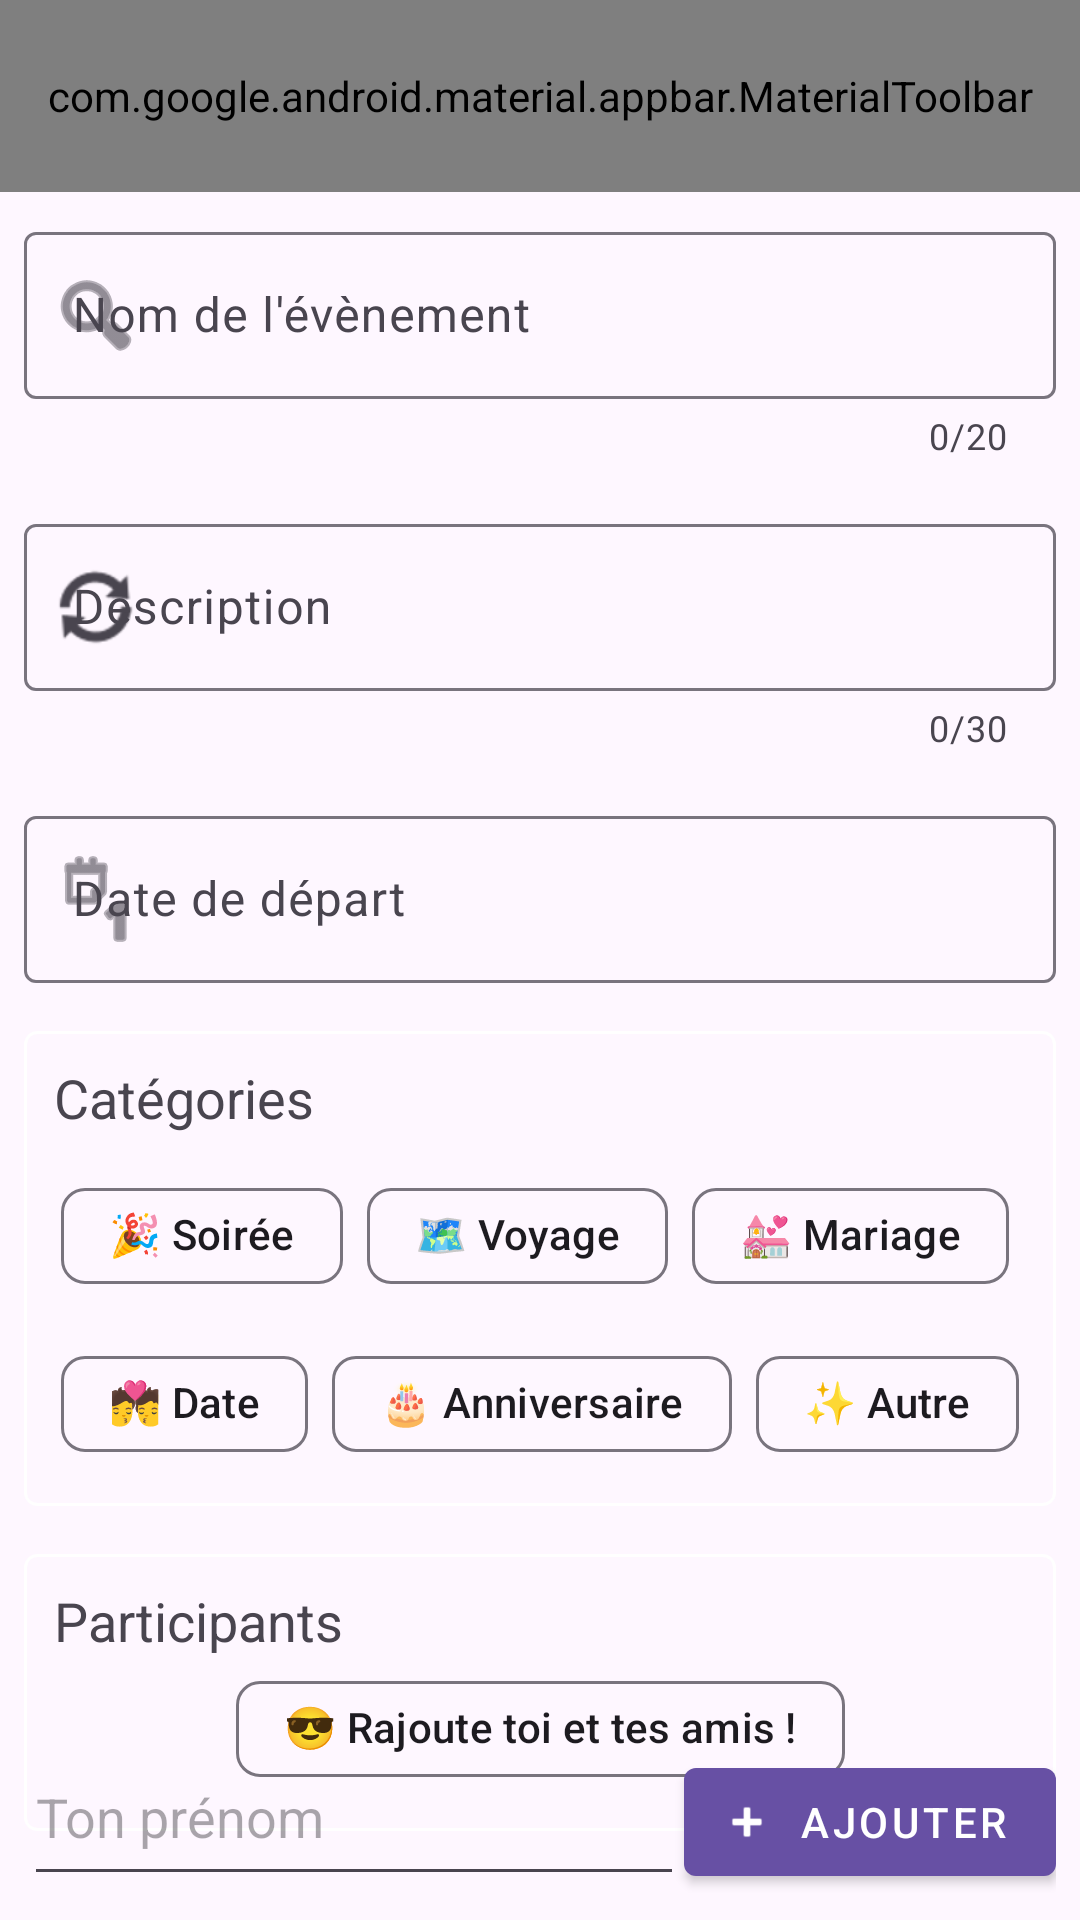

Android layout source for this screen:
<!-- AndroidManifest.xml: activity theme Theme.Dionysos -->
<!-- res/layout/activity_creer_evenement.xml -->
<?xml version="1.0" encoding="utf-8"?>
<androidx.coordinatorlayout.widget.CoordinatorLayout xmlns:android="http://schemas.android.com/apk/res/android"
    xmlns:app="http://schemas.android.com/apk/res-auto"
    xmlns:tools="http://schemas.android.com/tools"
    android:layout_width="match_parent"
    android:layout_height="match_parent"
    tools:context=".CreerEvenementActivity">


    <com.google.android.material.appbar.AppBarLayout
        android:layout_width="match_parent"
        android:layout_height="wrap_content">

        <com.google.android.material.appbar.MaterialToolbar
            android:id="@+id/topAppBar"
            android:layout_width="match_parent"
            android:layout_height="?attr/actionBarSize"
            app:menu="@menu/menu_creer_evenement"
            app:navigationIcon="@android:drawable/ic_menu_close_clear_cancel"
            app:title="Créer un évènement" />

    </com.google.android.material.appbar.AppBarLayout>

    
    <androidx.core.widget.NestedScrollView
        android:id="@+id/scrollView"
        android:layout_width="match_parent"
        android:layout_height="match_parent"
        app:layout_behavior="@string/appbar_scrolling_view_behavior"
        android:fillViewport="true">

        <androidx.constraintlayout.widget.ConstraintLayout
            android:layout_width="match_parent"
            android:layout_height="match_parent"
            android:padding="8dp">


            <com.google.android.material.textfield.TextInputLayout
                android:id="@+id/textFieldNom"
                android:layout_width="match_parent"
                android:layout_height="wrap_content"
                android:hint="Nom de l'évènement"
                app:counterEnabled="true"
                app:counterMaxLength="20"
                app:layout_constraintEnd_toEndOf="parent"
                app:layout_constraintStart_toStartOf="parent"
                app:layout_constraintTop_toTopOf="parent"
                app:startIconDrawable="@android:drawable/ic_menu_search">


                <com.google.android.material.textfield.TextInputEditText
                    android:id="@+id/textInputNomEvenement"
                    android:layout_width="match_parent"
                    android:layout_height="wrap_content"
                    android:inputType="textAutoCorrect|textCapWords"
                    android:singleLine="true"

                    />

            </com.google.android.material.textfield.TextInputLayout>

            <com.google.android.material.textfield.TextInputLayout
                android:id="@+id/textFieldDescription"
                android:layout_width="match_parent"
                android:layout_height="wrap_content"
                android:layout_marginTop="16dp"
                android:hint="Description"
                app:counterEnabled="true"
                app:counterMaxLength="30"
                app:layout_constraintEnd_toEndOf="parent"
                app:layout_constraintStart_toStartOf="parent"
                app:layout_constraintTop_toBottomOf="@+id/textFieldNom"
                app:startIconDrawable="@android:drawable/ic_popup_sync">

                <com.google.android.material.textfield.TextInputEditText
                    android:id="@+id/textInputDescriptionEvenement"
                    android:layout_width="match_parent"
                    android:layout_height="wrap_content"
                    android:singleLine="true"
                    android:inputType="textAutoCorrect|textCapSentences"/>
            </com.google.android.material.textfield.TextInputLayout>

            <com.google.android.material.textfield.TextInputLayout
                android:id="@+id/datePicker"
                android:layout_width="match_parent"
                android:layout_height="wrap_content"
                android:layout_marginTop="16dp"
                app:layout_constraintEnd_toEndOf="parent"
                app:layout_constraintStart_toStartOf="parent"
                app:layout_constraintTop_toBottomOf="@+id/textFieldDescription"
                app:startIconDrawable="@android:drawable/ic_menu_day">

                <com.google.android.material.textfield.TextInputEditText
                    android:id="@+id/textInputDatePicker"
                    android:layout_width="match_parent"
                    android:layout_height="wrap_content"
                    android:focusable="false"
                    android:hint="Date de départ" />
            </com.google.android.material.textfield.TextInputLayout>


            <androidx.constraintlayout.widget.ConstraintLayout
                android:id="@+id/layoutCategories"
                android:layout_width="match_parent"
                android:layout_height="wrap_content"
                android:layout_marginTop="16dp"
                android:background="@drawable/border"
                app:layout_constraintEnd_toEndOf="parent"
                app:layout_constraintStart_toStartOf="parent"
                app:layout_constraintTop_toBottomOf="@+id/datePicker">

                <TextView
                    android:id="@+id/textViewCategories"
                    android:layout_width="match_parent"
                    android:layout_height="wrap_content"
                    android:paddingBottom="10dp"
                    android:text="Catégories"
                    android:textSize="18sp"
                    app:layout_constraintEnd_toEndOf="parent"
                    app:layout_constraintStart_toStartOf="parent"
                    app:layout_constraintTop_toTopOf="@id/layoutCategories" />

                <com.google.android.material.chip.ChipGroup
                    android:id="@+id/chipGroup"
                    android:layout_width="wrap_content"
                    android:layout_height="wrap_content"
                    app:layout_constraintEnd_toEndOf="parent"
                    app:layout_constraintStart_toStartOf="parent"
                    app:layout_constraintTop_toBottomOf="@id/textViewCategories"
                    app:singleSelection="true">

                    <com.google.android.material.chip.Chip
                        android:id="@+id/chipSoiree"
                        android:layout_width="wrap_content"
                        android:layout_height="wrap_content"
                        android:checkable="true"
                        android:text="🎉 Soirée" />

                    <com.google.android.material.chip.Chip
                        android:id="@+id/chipVoyage"
                        android:layout_width="wrap_content"
                        android:layout_height="wrap_content"
                        android:checkable="true"
                        android:text="🗺️ Voyage" />

                    <com.google.android.material.chip.Chip
                        android:id="@+id/chipAnniversaire"
                        android:layout_width="wrap_content"
                        android:layout_height="wrap_content"
                        android:checkable="true"
                        android:text="💒 Mariage" />

                    <com.google.android.material.chip.Chip
                        android:id="@+id/chipCouple"
                        android:layout_width="wrap_content"
                        android:layout_height="wrap_content"
                        android:checkable="true"
                        android:text="💏 Date" />

                    <com.google.android.material.chip.Chip
                        android:id="@+id/chipAirBNB"
                        android:layout_width="wrap_content"
                        android:layout_height="wrap_content"
                        android:checkable="true"
                        android:text="🎂 Anniversaire" />

                    <com.google.android.material.chip.Chip
                        android:id="@+id/chipAutre"
                        android:layout_width="wrap_content"
                        android:layout_height="wrap_content"
                        android:checkable="true"
                        android:text="✨ Autre" />
                </com.google.android.material.chip.ChipGroup>
            </androidx.constraintlayout.widget.ConstraintLayout>

            <androidx.constraintlayout.widget.ConstraintLayout
                android:id="@+id/layoutParticipants"
                android:layout_width="match_parent"
                android:layout_height="wrap_content"
                android:layout_marginTop="16dp"
                android:background="@drawable/border"
                app:layout_constraintEnd_toEndOf="parent"
                app:layout_constraintStart_toStartOf="parent"
                app:layout_constraintTop_toBottomOf="@id/layoutCategories">

                
                <TextView
                    android:id="@+id/textViewParticipants"
                    android:layout_width="match_parent"
                    android:layout_height="wrap_content"
                    android:text="Participants"
                    android:textSize="18sp"
                    app:layout_constraintEnd_toEndOf="parent"
                    app:layout_constraintStart_toStartOf="parent"
                    app:layout_constraintTop_toTopOf="@id/layoutParticipants" />

                <com.google.android.material.chip.ChipGroup
                    android:id="@+id/chipGroupParticipants"
                    android:layout_width="wrap_content"
                    android:layout_height="wrap_content"
                    app:layout_constraintEnd_toEndOf="parent"
                    app:layout_constraintStart_toStartOf="parent"
                    app:layout_constraintTop_toBottomOf="@id/textViewParticipants">

                    <com.google.android.material.chip.Chip
                        android:id="@+id/chipOriginal"
                        android:layout_width="wrap_content"
                        android:layout_height="wrap_content"
                        android:text="😎 Rajoute toi et tes amis !" />

                </com.google.android.material.chip.ChipGroup>




            </androidx.constraintlayout.widget.ConstraintLayout>
            <LinearLayout
                android:id="@+id/layoutAjouterParticipant"
                android:layout_width="match_parent"
                android:layout_height="wrap_content"
                android:orientation="horizontal"
                app:layout_constraintBottom_toBottomOf="parent"
                app:layout_constraintEnd_toEndOf="parent"
                app:layout_constraintStart_toStartOf="parent"
                android:layout_marginTop="16dp">

                <com.google.android.material.textfield.TextInputEditText
                    android:id="@+id/textInputParticipant"
                    android:layout_width="0dp"
                    android:layout_height="56dp"
                    android:layout_weight="1"
                    android:hint="Ton prénom"
                    android:inputType="textCapWords"
                    android:maxLength="20"
                    android:textAlignment="center" />

                <com.google.android.material.button.MaterialButton
                    android:id="@+id/boutonAjouterParticipant"
                    style="@style/Widget.MaterialComponents.Button.Icon"
                    android:layout_width="wrap_content"
                    android:layout_height="wrap_content"
                    android:text="Ajouter"

                    app:icon="@android:drawable/ic_input_add" />
            </LinearLayout>
        </androidx.constraintlayout.widget.ConstraintLayout>

    </androidx.core.widget.NestedScrollView>
</androidx.coordinatorlayout.widget.CoordinatorLayout>
<!-- resources referenced by this layout -->
<resources>
  <!-- drawable border (drawable) -->
  <?xml version="1.0" encoding="utf-8"?>
  <shape xmlns:android="http://schemas.android.com/apk/res/android" android:shape="rectangle" >
      <stroke android:width="1dip" android:color="@color/white"/>
      <corners android:radius="4dp"/>
      <padding android:bottom="10dp" android:left="10dp" android:right="10dp" android:top="10dp"/>
  </shape>
  <style name="Theme.Dionysos" parent="Base.Theme.Dionysos" />
  <style name="Base.Theme.Dionysos" parent="Theme.Material3.DayNight.NoActionBar">
          
          
      </style>
  <!-- not gathered from this repository: default colours our renderer supplied (Android Studio template values) -->
  <color name="white">#FFFFFFFF</color>
</resources>
